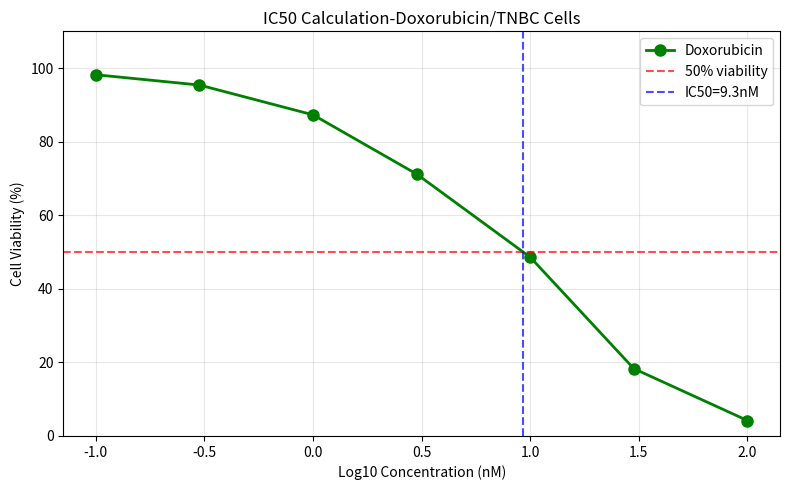

This figure's Python source:
import numpy as np
import matplotlib.pyplot as plt
np.set_printoptions(suppress=True)

concentrations = np.array([0.1, 0.3, 1.0, 3.0, 10.0, 30.0, 100.0])
viability      = np.array([98.2, 95.4, 87.3, 71.2, 48.6, 18.3, 4.2])
log_conc       = np.log10(concentrations)


#np.interp needs increasing y values
viability_flipped=viability[::-1]
log_conc_flipped=log_conc[::-1]

#np.interp
log_ic50=np.interp(50,viability_flipped,log_conc_flipped)

#convert log back to nM
ic50=10**log_ic50

print(f"IC50={ic50:.2f}nM")
print(f"Log IC50={log_ic50:.3f}")

#plot a graph
plt.figure(figsize=(8,5))
plt.plot(log_conc,viability,'o-',color='green',linewidth=2,markersize=8,label='Doxorubicin')
plt.axhline(y=50,color='red',linestyle='--',alpha=0.7,label='50% viability')
plt.axvline(x=log_ic50,color='blue',linestyle='--',alpha=0.7,label=f'IC50={ic50:.1f}nM')

plt.xlabel('Log10 Concentration (nM)')
plt.ylabel('Cell Viability (%)')
plt.title('IC50 Calculation-Doxorubicin/TNBC Cells')
plt.legend()
plt.grid(True,alpha=0.3)
plt.ylim(0,110)
plt.tight_layout()
plt.savefig('ic50_plot.png',dpi=150)
plt.show()
